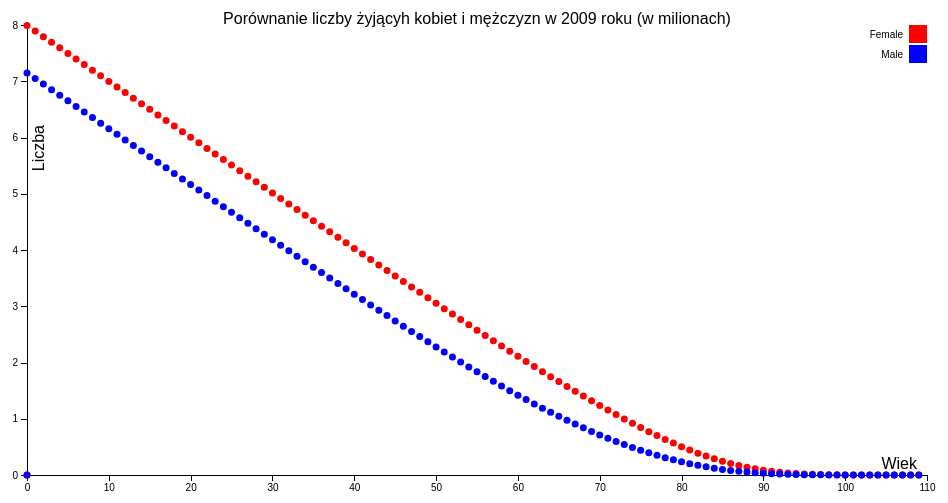
D3 v4 page, settled after 360 driven frames (6 s of simulated time); the page loaded 1 data file(s).



  //źródło: https://bl.ocks.org/sebg/6f7f1dd55e0c52ce5ee0dac2b2769f4b

var margin = {top: 20, right: 20, bottom: 30, left: 40},
    width = 960 - margin.left - margin.right,
    height = 500 - margin.top - margin.bottom;

var x = d3.scaleLinear()
    .range([0, width]);

var y = d3.scaleLinear()
    .range([height, 0]);

var color = d3.scaleOrdinal(d3.schemeCategory10)
  .range(["red", "blue"]);





var xAxis = d3.axisBottom(x);

var yAxis = d3.axisLeft(y);

// Define the div for the tooltip
var div = d3.select("body").append("div")	
    .attr("class", "tooltip")				
    .style("opacity", 0);


var svg = d3.select("body").append("svg")
    .attr("width", width + margin.left + margin.right)
    .attr("height", height + margin.top + margin.bottom)
  .append("g")
    .attr("transform", "translate(" + margin.left + "," + margin.top + ")");

d3.csv("prze.csv", function(error, data) {
  if (error) throw error;

  data.forEach(function(d) {
    d.Age = +d.Age;
    d.Tx = +d.Tx;
  });

  x.domain(d3.extent(data, function(d) { return d.Age; })).nice();
  y.domain(d3.extent(data, function(d) { return d.Tx/1000000; })).nice();

  svg.append("text")
        .attr("x", (width / 2))             
        .attr("y", 0 - (margin.top / 16))
        .attr("text-anchor", "middle")  
        .style("font-size", "16px") 
        .text("Porównanie liczby żyjącyh kobiet i mężczyzn w 2009 roku (w milionach)");
        
  svg.append("g")
      .attr("class", "x axis")
      .attr("transform", "translate(0," + height + ")")
      .call(xAxis)
    .append("text")
      .attr("class", "label")
      .attr("x", width-10)
      .attr("y", -6)
      .style("text-anchor", "end")
      .style("font-size", "16px") 
      .text("Wiek");

  svg.append("g")
      .attr("class", "y axis")
      .call(yAxis)
    .append("text")
      .attr("class", "label")
      .attr("transform", "rotate(-90)")
      .attr("x", -100)
      .attr("y", 6)
      .attr("dy", ".71em")
      .style("text-anchor", "end")
      .style("font-size", "16px") 
      .text("Liczba")

  svg.selectAll(".dot")
      .data(data)
    .enter().append("circle")
      .attr("class", ".dot")
      .attr("r", 3.5)
      .attr("cx", function(d) { return x(d.Age); })
      .attr("cy", function(d) { return y(d.Tx/1000000); })
      .style("fill", function(d) { return color(d.Gender); })
    .on("mouseover", function(d) {		
            div.transition()		
                .duration(200)		
                .style("opacity", .9);		
            div.html("Wiek:"+ d.Age +" Liczba:" + d.Tx)	
                .style("left", (d3.event.pageX) + "px")		
                .style("top", (d3.event.pageY - 28) + "px");	
            })					
        .on("mouseout", function(d) {		
            div.transition()		
                .duration(500)		
                .style("opacity", 0);	
        });

  var legend = svg.selectAll(".legend")
      .data(color.domain())
    .enter().append("g")
      .attr("class", "legend")
      .attr("transform", function(d, i) { return "translate(0," + i * 20 + ")"; });

  legend.append("rect")
      .attr("x", width - 18)
      .attr("width", 18)
      .attr("height", 18)
      .style("fill", color);

  legend.append("text")
      .attr("x", width - 24)
      .attr("y", 9)
      .attr("dy", ".35em")
      .style("text-anchor", "end")
      .text(function(d) { return d; });

});



### data: prze.csv
, Year, Age, mx, qx, ax, lx, dx, Lx, Tx, ex, Gender
5662, 2009, 0, 0.0051, 0.00507, 0.07, 100000, 507, 99527, 7991684, 79.92, Female
5663, 2009, 1, 0.00032, 0.00032, 0.5, 99493, 32, 99477, 7892158, 79.32, Female
5664, 2009, 2, 0.00018, 0.00018, 0.5, 99461, 18, 99452, 7792681, 78.35, Female
5665, 2009, 3, 0.00018, 0.00018, 0.5, 99443, 18, 99434, 7693229, 77.36, Female
5666, 2009, 4, 0.00016, 0.00016, 0.5, 99424, 16, 99416, 7593795, 76.38, Female
5667, 2009, 5, 9e-05, 9e-05, 0.5, 99408, 9, 99404, 7494379, 75.39, Female
5668, 2009, 6, 0.00015, 0.00015, 0.5, 99400, 15, 99392, 7394975, 74.4, Female
5669, 2009, 7, 0.00015, 0.00015, 0.5, 99384, 15, 99377, 7295583, 73.41, Female
5670, 2009, 8, 0.00014, 0.00014, 0.5, 99369, 14, 99362, 7196206, 72.42, Female
5671, 2009, 9, 9e-05, 9e-05, 0.5, 99355, 9, 99351, 7096844, 71.43, Female
5672, 2009, 10, 0.00012, 0.00012, 0.5, 99346, 12, 99340, 6997493, 70.44, Female
5673, 2009, 11, 0.00011, 0.00011, 0.5, 99334, 11, 99328, 6898154, 69.44, Female
5674, 2009, 12, 0.00013, 0.00013, 0.5, 99322, 13, 99316, 6798825, 68.45, Female
5675, 2009, 13, 2e-04, 2e-04, 0.5, 99310, 20, 99300, 6699509, 67.46, Female
5676, 2009, 14, 0.00023, 0.00023, 0.5, 99289, 23, 99278, 6600210, 66.47, Female
5677, 2009, 15, 0.00022, 0.00022, 0.5, 99267, 22, 99256, 6500931, 65.49, Female
5678, 2009, 16, 0.00022, 0.00022, 0.5, 99245, 21, 99234, 6401675, 64.5, Female
5679, 2009, 17, 0.00026, 0.00026, 0.5, 99224, 26, 99211, 6302441, 63.52, Female
5680, 2009, 18, 0.00028, 0.00028, 0.5, 99197, 27, 99184, 6203230, 62.53, Female
5681, 2009, 19, 0.00027, 0.00027, 0.5, 99170, 27, 99157, 6104047, 61.55, Female
5682, 2009, 20, 0.00023, 0.00023, 0.5, 99143, 23, 99132, 6004890, 60.57, Female
5683, 2009, 21, 0.00024, 0.00024, 0.5, 99120, 24, 99108, 5905758, 59.58, Female
5684, 2009, 22, 0.00026, 0.00026, 0.5, 99096, 26, 99083, 5806650, 58.6, Female
5685, 2009, 23, 0.00025, 0.00025, 0.5, 99070, 25, 99058, 5707567, 57.61, Female
5686, 2009, 24, 3e-04, 3e-04, 0.5, 99045, 30, 99030, 5608509, 56.63, Female
5687, 2009, 25, 2e-04, 2e-04, 0.5, 99015, 20, 99005, 5509479, 55.64, Female
5688, 2009, 26, 3e-04, 3e-04, 0.5, 98995, 30, 98980, 5410474, 54.65, Female
5689, 2009, 27, 0.00026, 0.00026, 0.5, 98965, 26, 98952, 5311494, 53.67, Female
5690, 2009, 28, 0.00038, 0.00038, 0.5, 98940, 38, 98921, 5212542, 52.68, Female
5691, 2009, 29, 0.00035, 0.00035, 0.5, 98902, 34, 98885, 5113621, 51.7, Female
5692, 2009, 30, 0.00042, 0.00042, 0.5, 98867, 42, 98847, 5014736, 50.72, Female
5693, 2009, 31, 0.00043, 0.00043, 0.5, 98826, 42, 98805, 4915890, 49.74, Female
5694, 2009, 32, 0.00047, 0.00047, 0.5, 98784, 47, 98760, 4817085, 48.76, Female
5695, 2009, 33, 0.00047, 0.00047, 0.5, 98737, 46, 98714, 4718325, 47.79, Female
5696, 2009, 34, 0.00052, 0.00052, 0.5, 98691, 51, 98665, 4619611, 46.81, Female
5697, 2009, 35, 0.00066, 0.00065, 0.5, 98640, 65, 98607, 4520946, 45.83, Female
5698, 2009, 36, 7e-04, 7e-04, 0.5, 98575, 69, 98541, 4422339, 44.86, Female
5699, 2009, 37, 0.00062, 0.00062, 0.5, 98506, 61, 98476, 4323798, 43.89, Female
5700, 2009, 38, 0.00088, 0.00088, 0.5, 98445, 87, 98402, 4225322, 42.92, Female
5701, 2009, 39, 0.001, 0.001, 0.5, 98359, 98, 98310, 4126920, 41.96, Female
5702, 2009, 40, 0.00107, 0.00107, 0.5, 98261, 105, 98208, 4028610, 41, Female
5703, 2009, 41, 0.00129, 0.00129, 0.5, 98155, 127, 98092, 3930402, 40.04, Female
5704, 2009, 42, 0.00126, 0.00126, 0.5, 98029, 124, 97967, 3832310, 39.09, Female
5705, 2009, 43, 0.00145, 0.00145, 0.5, 97905, 142, 97834, 3734343, 38.14, Female
5706, 2009, 44, 0.00158, 0.00158, 0.5, 97763, 154, 97686, 3636509, 37.2, Female
5707, 2009, 45, 0.00187, 0.00187, 0.5, 97609, 183, 97517, 3538823, 36.26, Female
5708, 2009, 46, 0.00212, 0.00212, 0.5, 97426, 206, 97323, 3441306, 35.32, Female
5709, 2009, 47, 0.00225, 0.00225, 0.5, 97220, 219, 97110, 3343983, 34.4, Female
5710, 2009, 48, 0.00266, 0.00266, 0.5, 97001, 258, 96872, 3246872, 33.47, Female
5711, 2009, 49, 0.00289, 0.00288, 0.5, 96743, 279, 96604, 3150000, 32.56, Female
5712, 2009, 50, 0.00327, 0.00326, 0.5, 96464, 315, 96307, 3053397, 31.65, Female
5713, 2009, 51, 0.00368, 0.00368, 0.5, 96149, 354, 95972, 2957090, 30.76, Female
5714, 2009, 52, 0.00396, 0.00395, 0.5, 95795, 379, 95606, 2861118, 29.87, Female
5715, 2009, 53, 0.00424, 0.00423, 0.5, 95417, 404, 95215, 2765512, 28.98, Female
5716, 2009, 54, 0.00476, 0.00475, 0.5, 95013, 451, 94788, 2670297, 28.1, Female
5717, 2009, 55, 0.005, 0.00499, 0.5, 94562, 472, 94326, 2575509, 27.24, Female
5718, 2009, 56, 0.00566, 0.00564, 0.5, 94090, 531, 93825, 2481183, 26.37, Female
5719, 2009, 57, 0.00615, 0.00613, 0.5, 93559, 573, 93273, 2387359, 25.52, Female
5720, 2009, 58, 0.00662, 0.0066, 0.5, 92986, 614, 92679, 2294086, 24.67, Female
5721, 2009, 59, 0.00716, 0.00713, 0.5, 92372, 659, 92043, 2201407, 23.83, Female
... 162 more rows